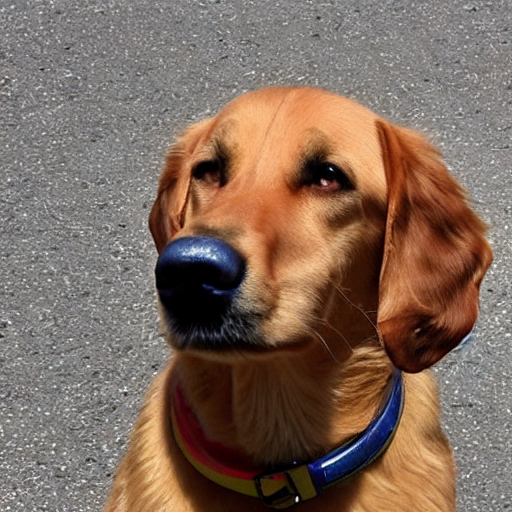
Generation parameters embedded in this image by AUTOMATIC1111 Stable Diffusion web UI or a fork of it (Forge, ...) (PNG 'parameters' text chunk):
dog
Steps: 50, Sampler: DDIM, CFG scale: 7, Seed: 528809768, Size: 512x512, Model hash: 81761151